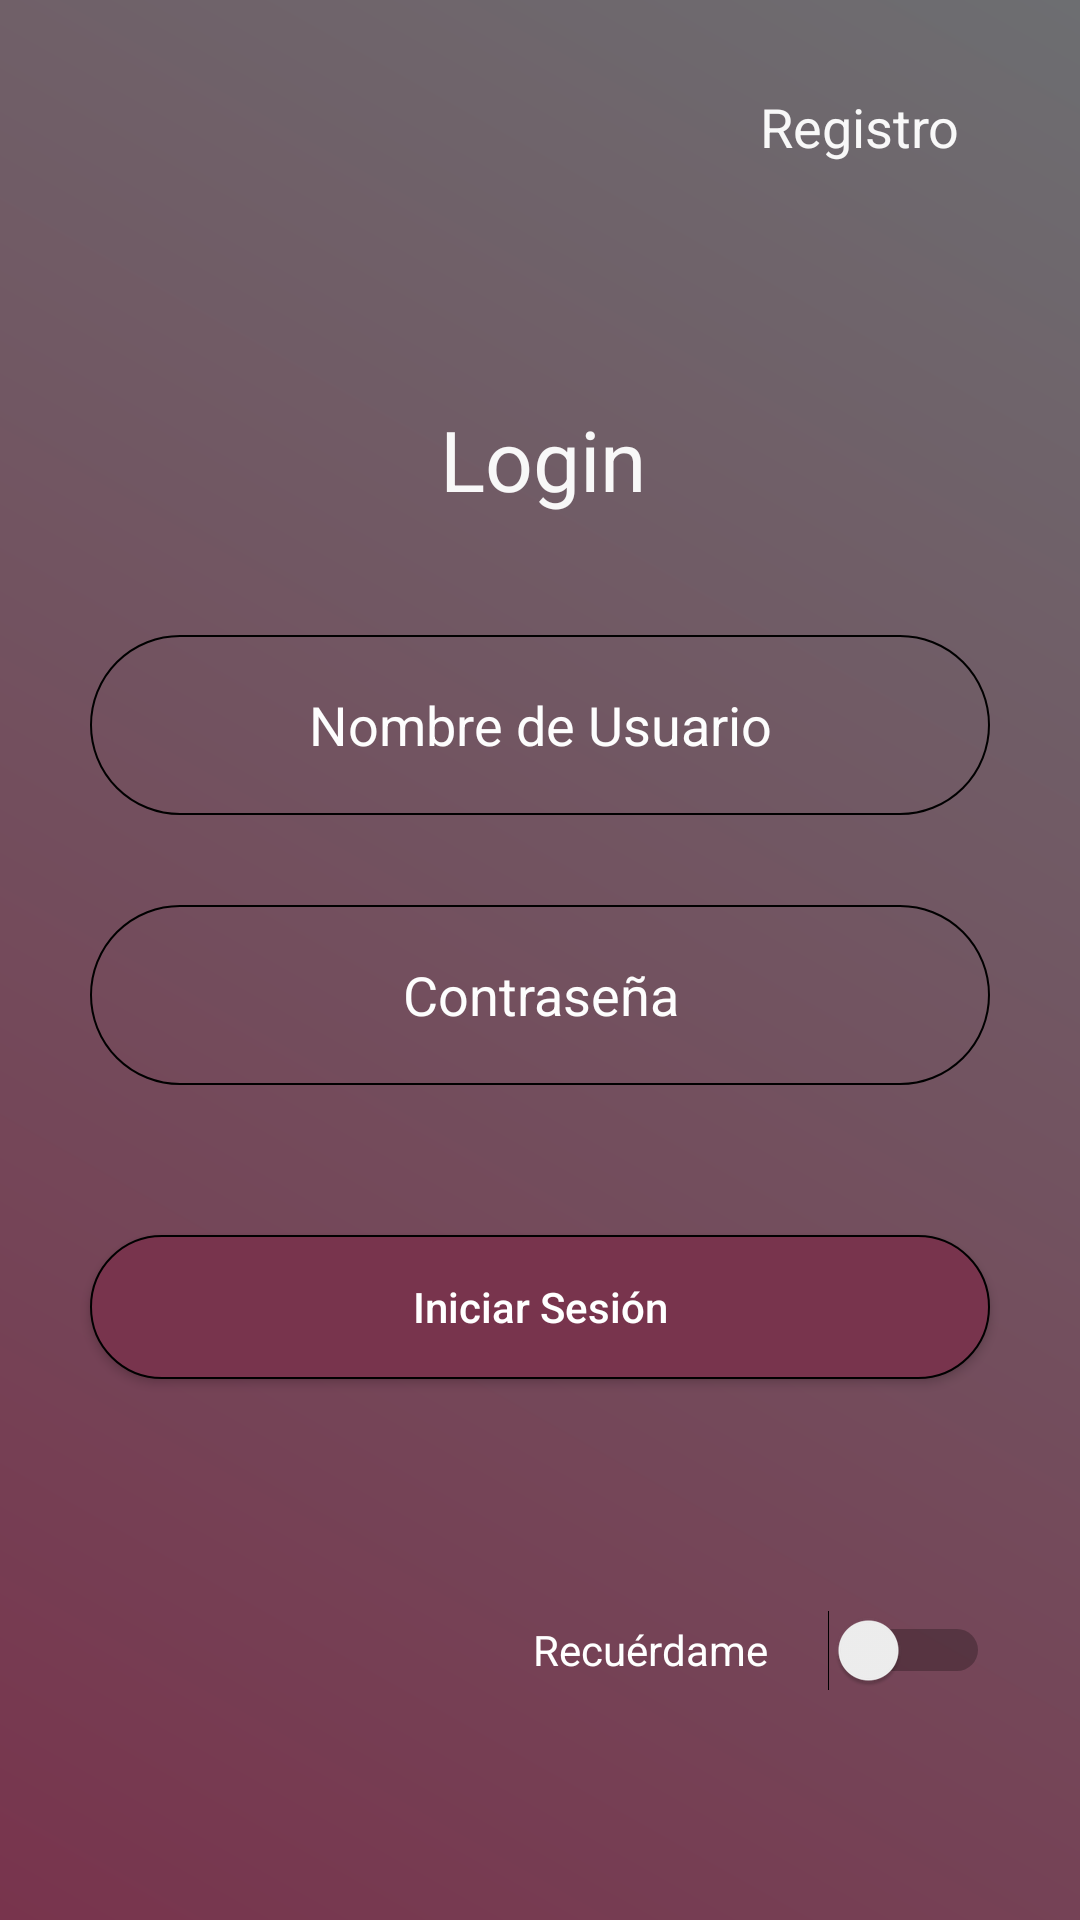

Android layout source for this screen:
<!-- AndroidManifest.xml: application theme Theme.AppCompat.Light.DarkActionBar -->
<!-- res/layout/activity_main.xml -->
<?xml version="1.0" encoding="utf-8"?>
<ScrollView
    xmlns:android="http://schemas.android.com/apk/res/android"
    xmlns:app="http://schemas.android.com/apk/res-auto"
    xmlns:tools="http://schemas.android.com/tools"
    android:layout_width="match_parent"
    android:layout_height="match_parent"
    android:fillViewport="true">

    <androidx.constraintlayout.widget.ConstraintLayout
        android:layout_width="match_parent"
        android:layout_height="wrap_content"
        android:background="@drawable/fondo_principal"
        tools:context=".MainActivity">

        <TextView
            android:id="@+id/textView"
            android:layout_width="wrap_content"
            android:layout_height="wrap_content"
            android:layout_marginTop="30dp"
            android:layout_marginEnd="40dp"
            android:text="@string/txtRegistro"
            android:textColor="#F8F8F8"
            android:textSize="18sp"
            app:layout_constraintEnd_toEndOf="parent"
            app:layout_constraintTop_toTopOf="parent" />

        <TextView
            android:id="@+id/textView2"
            android:layout_width="wrap_content"
            android:layout_height="wrap_content"
            android:layout_marginStart="178dp"
            android:layout_marginTop="80dp"
            android:layout_marginEnd="176dp"
            android:text="@string/txtLogin"
            android:textColor="#F8F8F8"
            android:textSize="28sp"
            app:layout_constraintEnd_toEndOf="parent"
            app:layout_constraintStart_toStartOf="parent"
            app:layout_constraintTop_toBottomOf="@+id/textView" />

        <EditText
            android:id="@+id/edtNombre"
            android:layout_width="0dp"
            android:layout_height="60dp"
            android:layout_marginStart="30dp"
            android:layout_marginTop="40dp"
            android:layout_marginEnd="30dp"
            android:background="@drawable/esquinas_redondeadas"
            android:ems="10"
            android:gravity="center"
            android:hint="Nombre de Usuario"
            android:inputType="textPersonName"
            android:textColor="#F8F8F8"
            android:textColorHint="#FDFDFD"
            app:layout_constraintEnd_toEndOf="parent"
            app:layout_constraintStart_toStartOf="parent"
            app:layout_constraintTop_toBottomOf="@+id/textView2" />

        <EditText
            android:id="@+id/edtPassword"
            android:layout_width="0dp"
            android:layout_height="60dp"
            android:layout_marginStart="30dp"
            android:layout_marginTop="30dp"
            android:layout_marginEnd="30dp"
            android:background="@drawable/esquinas_redondeadas"
            android:ems="10"
            android:gravity="center"
            android:hint="Contraseña"
            android:inputType="textPersonName|textPassword"
            android:textColor="#F8F8F8"
            android:textColorHint="#FDFDFD"
            app:layout_constraintEnd_toEndOf="parent"
            app:layout_constraintStart_toStartOf="parent"
            app:layout_constraintTop_toBottomOf="@+id/edtNombre" />

        <Button
            android:id="@+id/btnLogin"
            android:layout_width="0dp"
            android:layout_height="wrap_content"
            android:layout_marginStart="30dp"
            android:layout_marginTop="50dp"
            android:layout_marginEnd="30dp"
            android:background="@drawable/boton_fondo"
            android:text="@string/btnLogim"
            android:textAllCaps="false"
            android:textColor="#FFFFFF"
            app:layout_constraintEnd_toEndOf="parent"
            app:layout_constraintStart_toStartOf="parent"
            app:layout_constraintTop_toBottomOf="@+id/edtPassword" />

        <Switch
            android:id="@+id/btnRecuerdame"
            android:layout_width="wrap_content"
            android:layout_height="50dp"
            android:layout_marginTop="50dp"
            android:layout_marginEnd="30dp"
            android:layout_marginBottom="50dp"
            android:switchPadding="20dp"
            android:text="@string/txtRecuerdame"
            android:textColor="#FFFFFF"
            app:layout_constraintBottom_toBottomOf="parent"
            app:layout_constraintEnd_toEndOf="parent"
            app:layout_constraintTop_toBottomOf="@+id/btnLogin" />
    </androidx.constraintlayout.widget.ConstraintLayout>

</ScrollView>
<!-- resources referenced by this layout -->
<resources>
  <!-- drawable boton_fondo (drawable) -->
  <?xml version="1.0" encoding="utf-8"?>
  <selector xmlns:android="http://schemas.android.com/apk/res/android">
      <item android:state_pressed="true"
          android:drawable="@drawable/boton_on"/>
      <item android:state_pressed="false"
          android:drawable="@drawable/boton_off"/>
  </selector>
  <!-- drawable esquinas_redondeadas (drawable) -->
  <?xml version="1.0" encoding="utf-8"?>
  <shape xmlns:android="http://schemas.android.com/apk/res/android">
      <corners android:radius="50dp"></corners>
      <stroke android:width="0.5dp"
          android:color="@color/black"></stroke>
  </shape>
  <!-- drawable fondo_principal (drawable) -->
  <?xml version="1.0" encoding="utf-8"?>
  <shape xmlns:android="http://schemas.android.com/apk/res/android">
      <gradient android:angle="45"
          android:startColor="@color/fondo_inicio"
          android:endColor="@color/fondo_fin"/>
  </shape>
  <string name="btnLogim">Iniciar Sesión</string>
  <string name="txtLogin">Login</string>
  <string name="txtRecuerdame">Recuérdame</string>
  <string name="txtRegistro">Registro</string>
  <!-- drawable boton_on (drawable) -->
  <?xml version="1.0" encoding="utf-8"?>
  <shape xmlns:android="http://schemas.android.com/apk/res/android">
      <corners android:radius="50dp"/>
      <stroke android:width="0.5dp"
          android:color="@color/black"/>
      <gradient android:angle="45"
          android:startColor="@color/boton_on_inicio"
          android:endColor="@color/boton_on_fin"/>
  </shape>
  <!-- drawable boton_off (drawable) -->
  <?xml version="1.0" encoding="utf-8"?>
  <shape xmlns:android="http://schemas.android.com/apk/res/android">
      <corners android:radius="50dp"/>
      <stroke android:width="0.5dp"
          android:color="@color/black"/>
      <gradient android:angle="45"
          android:startColor="@color/boton_off_inicio"
          android:endColor="@color/boton_off_fin"/>
  </shape>
  <color name="black">#FF000000</color>
  <color name="fondo_inicio">#78344D</color>
  <color name="fondo_fin">#6D6E71</color>
  <color name="boton_on_inicio">#6D6E71</color>
  <color name="boton_on_fin">#6D6E71</color>
  <color name="boton_off_inicio">#78344D</color>
  <color name="boton_off_fin">#78344D</color>
</resources>
